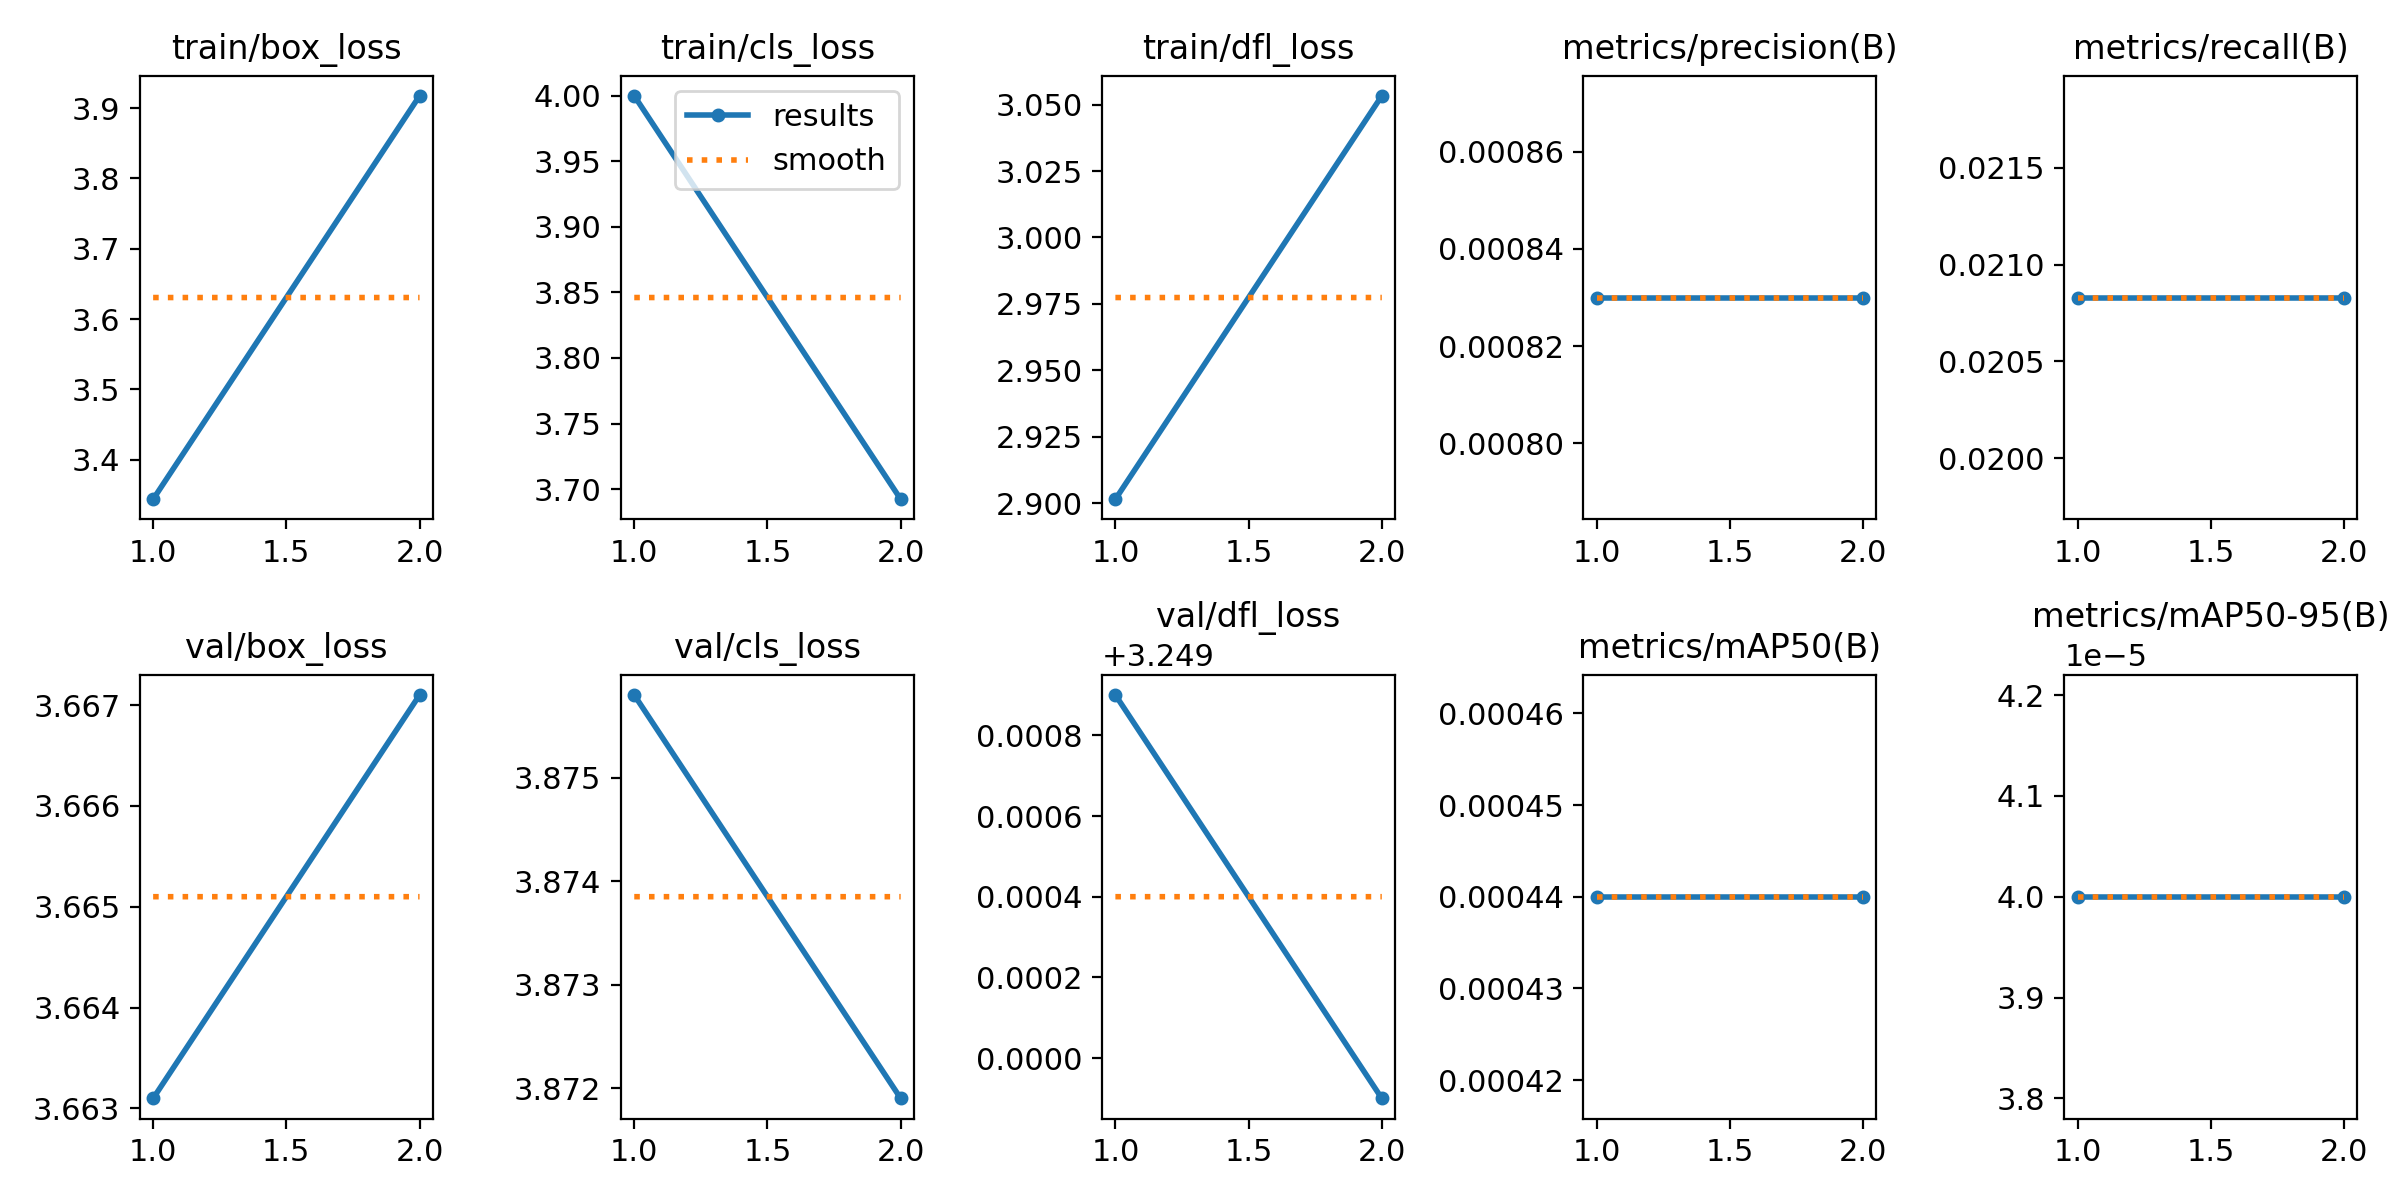

The file beside this chart, header and first rows:
epoch, train/box_loss, train/cls_loss, train/dfl_loss, metrics/precision(B), metrics/recall(B), metrics/mAP50(B), metrics/mAP50-95(B), val/box_loss, val/cls_loss, val/dfl_loss, lr/pg0, lr/pg1, lr/pg2
1, 3.344, 4, 2.901, 0.00083, 0.02083, 0.00044, 4e-05, 3.663, 3.876, 3.25, 0, 0, 0
2, 3.918, 3.692, 3.053, 0.00083, 0.02083, 0.00044, 4e-05, 3.667, 3.872, 3.249, 1.01e-05, 1.01e-05, 1.01e-05
